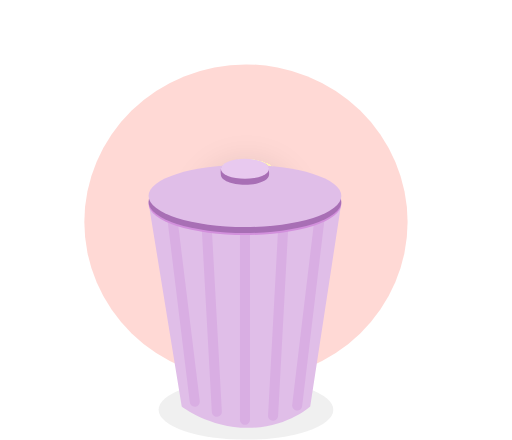
t = 0.00 s
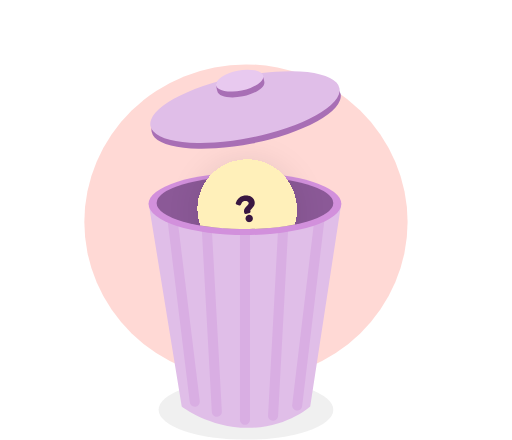
t = 0.30 s
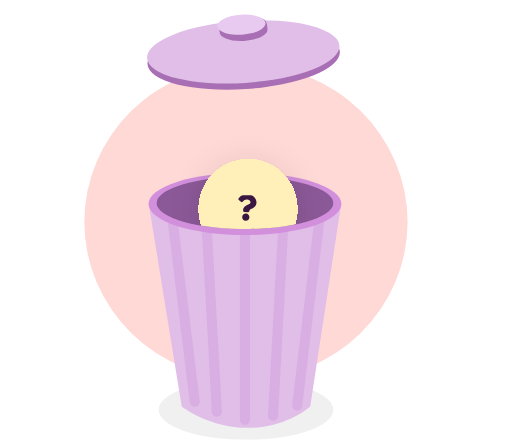
t = 0.70 s
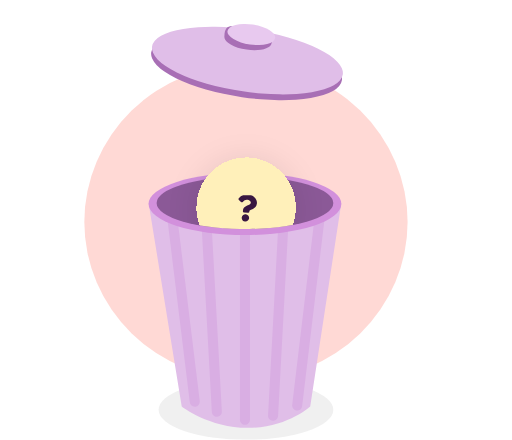
t = 1.00 s
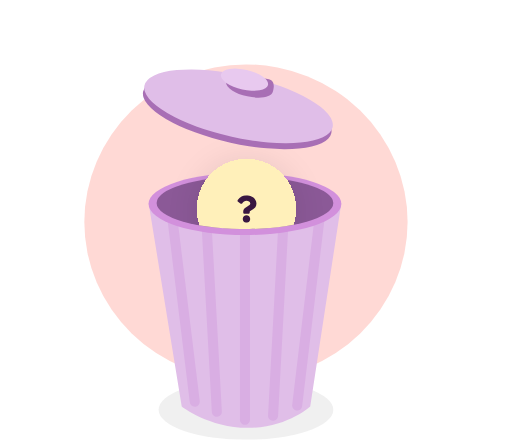
t = 1.30 s
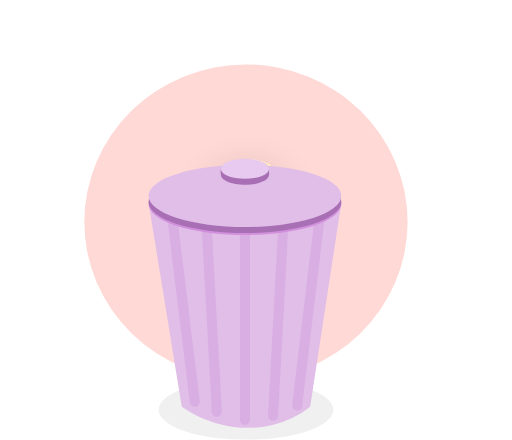
t = 1.70 s

The animated SVG that drew these frames (rendered in a browser with its animation timeline set to each time). Animation: 17 SMIL elements (animate=13,animateTransform=4); one cycle of 2.00 s, repeats indefinitely.

<svg width="255" height="219" viewBox="0 0 255 219" fill="none" xmlns="http://www.w3.org/2000/svg">
<g clip-path="url(#clip0_59_338)">
<ellipse cx="122.5" cy="110.5" rx="80.5" ry="78.5" fill="#FFD9D5"/>
<ellipse cx="122.5" cy="204" rx="43.5" ry="15" fill="#B5B5B5" fill-opacity="0.2"/>
<path d="M74 101C74 101 92 111.643 123 111.643C154 111.643 170 101 170 101L154.5 202.357C154.5 202.357 143 213 123.5 213C104 213 90.5 202.357 90.5 202.357L74 101Z" fill="#E0BEE8"/>
<path d="M119.5 209C119.5 210.381 120.619 211.5 122 211.5C123.381 211.5 124.5 210.381 124.5 209L119.5 209ZM119.5 117L119.5 209L124.5 209L124.5 117L119.5 117Z" fill="#D9AEE3"/>
<path d="M105.504 205.137C105.58 206.516 106.759 207.572 108.137 207.496C109.516 207.42 110.572 206.241 110.496 204.863L105.504 205.137ZM100.504 114.137L105.504 205.137L110.496 204.863L105.496 113.863L100.504 114.137Z" fill="#D9AEE3"/>
<path d="M138.496 207.14C138.422 208.519 137.244 209.574 135.866 209.496C134.487 209.419 133.43 208.239 133.504 206.86L138.496 207.14ZM143.496 114.224L138.496 207.14L133.504 206.86L138.504 113.944L143.496 114.224Z" fill="#D9AEE3"/>
<path d="M94.5185 200.303C94.686 201.674 95.9328 202.649 97.3033 202.482C98.6738 202.314 99.649 201.067 99.4815 199.697L94.5185 200.303ZM83.5185 110.303L94.5185 200.303L99.4815 199.697L88.4815 109.697L83.5185 110.303Z" fill="#D9AEE3"/>
<path d="M150.481 202.204C150.317 203.575 149.073 204.548 147.703 204.377C146.333 204.206 145.355 202.956 145.519 201.585L150.481 202.204ZM161.481 110.31L150.481 202.204L145.519 201.585L156.519 109.69L161.481 110.31Z" fill="#D9AEE3"/>
<ellipse cx="122" cy="101.5" rx="48" ry="15.5" fill="#D290DC"/>
<ellipse cx="122" cy="101" rx="44" ry="13" fill="#8B5997"/>
<mask id="mask0_59_338" style="mask-type:alpha" maskUnits="userSpaceOnUse" x="76" y="47" width="96" height="67">
<path d="M165.959 101.046C165.959 108.199 146.268 113.999 121.979 113.999C97.6902 113.999 78 108.199 78 101.046C78 93.8916 70.9999 84.5001 83.9999 58.4999C98.4999 38.4999 194 41.5 165.959 101.046Z" fill="#BB6F6F"/>

                                    </mask>
<g mask="url(#mask0_59_338)">
<g filter="url(#filter0_d_59_338)">
<rect x="98" y="78.9999" width="49.5098" height="50" rx="24.7549" fill="#FFF0BA" shape-rendering="crispEdges">
                                    <animate attributeName="x" values="98;90.6404;103.825;98;98;98" begin="0s" dur="2s" repeatCount="indefinite" calcMode="linear" keyTimes="0;0.2;0.4;0.6;0.8;1"/>
                                    <animate attributeName="y" values="78.9999;89.6312;73.3441;78.9999;78.9999;78.9999" begin="0s" dur="2s" repeatCount="indefinite" calcMode="linear" keyTimes="0;0.2;0.4;0.6;0.8;1"/>
                                    <animateTransform attributeName="transform" type="rotate" values="0 98 78.9999;-21.1776 90.6404 89.6312;12.1666 103.825 73.3441;0 103.825 73.3441;0 103.825 73.3441;0 103.825 73.3441" begin="0s" dur="2s" repeatCount="indefinite" calcMode="linear" keyTimes="0;0.2;0.4;0.6;0.8;1"/></rect>
<g clip-path="url(#clip1_59_338)">
<path d="M123.024 97.1371C120.884 97.1371 119.498 98.0138 118.41 99.5773C118.212 99.8609 118.273 100.25 118.549 100.459L119.705 101.335C119.983 101.546 120.379 101.497 120.596 101.224C121.268 100.383 121.766 99.8986 122.815 99.8986C123.64 99.8986 124.66 100.429 124.66 101.229C124.66 101.834 124.161 102.144 123.346 102.601C122.397 103.133 121.14 103.796 121.14 105.453L121.14 105.716C121.14 106.071 121.428 106.359 121.784 106.359L123.726 106.359C124.082 106.359 124.37 106.071 124.37 105.716L124.37 105.561C124.37 104.412 127.728 104.364 127.728 101.255C127.728 98.9132 125.299 97.1371 123.024 97.1371ZM122.755 107.149C121.731 107.149 120.898 107.982 120.898 109.006C120.898 110.03 121.731 110.863 122.755 110.863C123.779 110.863 124.612 110.03 124.612 109.006C124.612 107.982 123.779 107.149 122.755 107.149Z" fill="#391741">
                                    <animate attributeName="d" values="M123.024 97.1371C120.884 97.1371 119.498 98.0138 118.41 99.5773C118.212 99.8609 118.273 100.25 118.549 100.459L119.705 101.335C119.983 101.546 120.379 101.497 120.596 101.224C121.268 100.383 121.766 99.8986 122.815 99.8986C123.64 99.8986 124.66 100.429 124.66 101.229C124.66 101.834 124.161 102.144 123.346 102.601C122.397 103.133 121.14 103.796 121.14 105.453L121.14 105.716C121.14 106.071 121.428 106.359 121.784 106.359L123.726 106.359C124.082 106.359 124.37 106.071 124.37 105.716L124.37 105.561C124.37 104.412 127.728 104.364 127.728 101.255C127.728 98.9132 125.299 97.1371 123.024 97.1371ZM122.755 107.149C121.731 107.149 120.898 107.982 120.898 109.006C120.898 110.03 121.731 110.863 122.755 110.863C123.779 110.863 124.612 110.03 124.612 109.006C124.612 107.982 123.779 107.149 122.755 107.149Z;M120.526 97.5036C118.531 98.2766 117.555 99.5947 117.106 101.446C117.024 101.782 117.221 102.122 117.553 102.217L118.949 102.617C119.284 102.713 119.635 102.524 119.74 102.191C120.062 101.164 120.351 100.533 121.329 100.154C122.098 99.856 123.241 99.9824 123.53 100.728C123.749 101.292 123.395 101.762 122.801 102.482C122.108 103.321 121.175 104.393 121.774 105.938L121.869 106.183C121.997 106.514 122.37 106.679 122.701 106.551L124.513 105.849C124.844 105.72 125.009 105.348 124.88 105.016L124.825 104.872C124.41 103.801 127.524 102.543 126.4 99.6437C125.554 97.4603 122.648 96.6815 120.526 97.5036ZM123.893 106.936C122.938 107.306 122.462 108.384 122.832 109.338C123.202 110.293 124.279 110.769 125.234 110.399C126.189 110.029 126.665 108.952 126.295 107.997C125.925 107.042 124.847 106.566 123.893 106.936Z;M124.464 96.3478C122.372 95.8969 120.833 96.4618 119.44 97.7608C119.187 97.9965 119.164 98.3895 119.389 98.6516L120.335 99.7525C120.563 100.017 120.96 100.052 121.23 99.8316C122.064 99.1508 122.653 98.7823 123.678 99.0034C124.484 99.1772 125.37 99.911 125.201 100.693C125.074 101.284 124.52 101.482 123.628 101.757C122.588 102.077 121.22 102.46 120.87 104.08L120.815 104.337C120.74 104.684 120.961 105.026 121.308 105.101L123.207 105.511C123.555 105.586 123.897 105.365 123.972 105.017L124.005 104.866C124.247 103.743 127.539 104.404 128.195 101.364C128.688 99.0756 126.688 96.8274 124.464 96.3478ZM122.091 106.078C121.09 105.862 120.101 106.501 119.885 107.502C119.669 108.503 120.308 109.493 121.309 109.708C122.31 109.924 123.299 109.285 123.515 108.285C123.731 107.284 123.092 106.294 122.091 106.078Z;M123.024 97.1371C120.884 97.1371 119.498 98.0138 118.41 99.5773C118.212 99.8609 118.273 100.25 118.549 100.459L119.705 101.335C119.983 101.546 120.379 101.497 120.596 101.224C121.268 100.383 121.766 99.8986 122.815 99.8986C123.64 99.8986 124.66 100.429 124.66 101.229C124.66 101.834 124.161 102.144 123.346 102.601C122.397 103.133 121.14 103.796 121.14 105.453L121.14 105.716C121.14 106.071 121.428 106.359 121.784 106.359L123.726 106.359C124.082 106.359 124.37 106.071 124.37 105.716L124.37 105.561C124.37 104.412 127.728 104.364 127.728 101.255C127.728 98.9132 125.299 97.1371 123.024 97.1371ZM122.755 107.149C121.731 107.149 120.898 107.982 120.898 109.006C120.898 110.03 121.731 110.863 122.755 110.863C123.779 110.863 124.612 110.03 124.612 109.006C124.612 107.982 123.779 107.149 122.755 107.149Z;M123.024 97.1371C120.884 97.1371 119.498 98.0138 118.41 99.5773C118.212 99.8609 118.273 100.25 118.549 100.459L119.705 101.335C119.983 101.546 120.379 101.497 120.596 101.224C121.268 100.383 121.766 99.8986 122.815 99.8986C123.64 99.8986 124.66 100.429 124.66 101.229C124.66 101.834 124.161 102.144 123.346 102.601C122.397 103.133 121.14 103.796 121.14 105.453L121.14 105.716C121.14 106.071 121.428 106.359 121.784 106.359L123.726 106.359C124.082 106.359 124.37 106.071 124.37 105.716L124.37 105.561C124.37 104.412 127.728 104.364 127.728 101.255C127.728 98.9132 125.299 97.1371 123.024 97.1371ZM122.755 107.149C121.731 107.149 120.898 107.982 120.898 109.006C120.898 110.03 121.731 110.863 122.755 110.863C123.779 110.863 124.612 110.03 124.612 109.006C124.612 107.982 123.779 107.149 122.755 107.149Z;M123.023 97.1371C120.884 97.1371 119.498 98.0138 118.41 99.5773C118.212 99.8609 118.273 100.25 118.548 100.459L119.705 101.335C119.983 101.546 120.379 101.497 120.596 101.224C121.268 100.383 121.766 99.8986 122.815 99.8986C123.64 99.8986 124.66 100.429 124.66 101.229C124.66 101.834 124.161 102.144 123.346 102.601C122.397 103.133 121.14 103.796 121.14 105.453L121.14 105.716C121.14 106.071 121.428 106.359 121.783 106.359L123.726 106.359C124.082 106.359 124.37 106.071 124.37 105.716L124.37 105.561C124.37 104.412 127.728 104.364 127.728 101.255C127.728 98.9132 125.299 97.1371 123.023 97.1371ZM122.755 107.149C121.731 107.149 120.898 107.982 120.898 109.006C120.898 110.03 121.731 110.863 122.755 110.863C123.779 110.863 124.612 110.03 124.612 109.006C124.612 107.982 123.779 107.149 122.755 107.149Z" begin="0s" dur="2s" repeatCount="indefinite" calcMode="linear" keyTimes="0;0.2;0.4;0.6;0.8;1"/></path>
</g>
</g>
</g>
<ellipse cx="122" cy="100.5" rx="48" ry="15.5" fill="#A86FB5">
                                    <animate attributeName="cx" values="122;122.781;122;121.138;122;122" begin="0s" dur="2s" repeatCount="indefinite" calcMode="linear" keyTimes="0;0.2;0.4;0.6;0.8;1"/>
                                    <animate attributeName="cy" values="100.5;41.3966;24.5;41.3733;100.5;100.5" begin="0s" dur="2s" repeatCount="indefinite" calcMode="linear" keyTimes="0;0.2;0.4;0.6;0.8;1"/>
                                    <animateTransform attributeName="transform" type="rotate" values="0 122 100.5;-15.0838 122.781 41.3966;0 122.781 41.3966;16.6977 121.138 41.3733;0 121.138 41.3733;0 121.138 41.3733" begin="0s" dur="2s" repeatCount="indefinite" calcMode="linear" keyTimes="0;0.2;0.4;0.6;0.8;1"/></ellipse>
<ellipse cx="122" cy="97.5" rx="48" ry="15.5" fill="#E0BEE8">
                                    <animate attributeName="cy" values="97.5;38.4999;21.5;38.4999;97.5;97.5" begin="0s" dur="2s" repeatCount="indefinite" calcMode="linear" keyTimes="0;0.2;0.4;0.6;0.8;1"/>
                                    <animateTransform attributeName="transform" type="rotate" values="0 122 97.5;-15.0838 122 38.4999;0 122 38.4999;16.6977 122 38.4999;0 122 38.4999;0 122 38.4999" begin="0s" dur="2s" repeatCount="indefinite" calcMode="linear" keyTimes="0;0.2;0.4;0.6;0.8;1"/></ellipse>
<path d="M134 87C134 89.7614 128.627 92 122 92C115.373 92 110 89.7614 110 87C109 79 115.373 82 122 82C128.627 82 134.5 78.5 134 87Z" fill="#A86FB5">
                                    <animate attributeName="d" values="M134 87C134 89.7614 128.627 92 122 92C115.373 92 110 89.7614 110 87C109 79 115.373 82 122 82C128.627 82 134.5 78.5 134 87Z;M130.854 25.2389C131.573 27.9052 126.968 31.4647 120.569 33.1894C114.17 34.914 108.4 34.1507 107.681 31.4844C104.634 24.0203 111.567 25.2585 117.967 23.5339C124.366 21.8092 129.125 16.9016 130.854 25.2389Z;M134 11C134 13.7614 128.627 16 122 16C115.373 16 110 13.7614 110 11C109 3 115.373 5.99996 122 5.99996C128.627 5.99996 134.5 2.5 134 11Z;M136.511 31.8904C135.717 34.5354 129.928 35.136 123.58 33.2318C117.232 31.3276 112.729 27.6397 113.523 24.9947C114.864 17.0448 120.106 21.7492 126.454 23.6534C132.801 25.5576 139.432 23.8926 136.511 31.8904Z;M134 87C134 89.7614 128.627 92 122 92C115.373 92 110 89.7614 110 87C109 79 115.373 82 122 82C128.627 82 134.5 78.5 134 87Z;M134 87C134 89.7614 128.627 92 122 92C115.373 92 110 89.7614 110 87C109 79 115.373 82 122 82C128.627 82 134.5 78.5 134 87Z" begin="0s" dur="2s" repeatCount="indefinite" calcMode="linear" keyTimes="0;0.2;0.4;0.6;0.8;1"/></path>
<ellipse cx="122" cy="84" rx="12" ry="5" fill="#E8C9EF">
                                    <animate attributeName="cx" values="122;118.487;122;125.879;122;122" begin="0s" dur="2s" repeatCount="indefinite" calcMode="linear" keyTimes="0;0.2;0.4;0.6;0.8;1"/>
                                    <animate attributeName="cy" values="84;25.4651;8;25.5692;84;84" begin="0s" dur="2s" repeatCount="indefinite" calcMode="linear" keyTimes="0;0.2;0.4;0.6;0.8;1"/>
                                    <animateTransform attributeName="transform" type="rotate" values="0 122 84;-15.0838 118.487 25.4651;0 118.487 25.4651;16.6977 125.879 25.5692;0 125.879 25.5692;0 125.879 25.5692" begin="0s" dur="2s" repeatCount="indefinite" calcMode="linear" keyTimes="0;0.2;0.4;0.6;0.8;1"/></ellipse>
</g>
<defs>
<filter id="filter0_d_59_338" x="83.2941" y="65.7646" width="78.9216" height="79.4118" filterUnits="userSpaceOnUse" color-interpolation-filters="sRGB">
<feFlood flood-opacity="0" result="BackgroundImageFix"/>
<feColorMatrix in="SourceAlpha" type="matrix" values="0 0 0 0 0 0 0 0 0 0 0 0 0 0 0 0 0 0 127 0" result="hardAlpha"/>
<feOffset dy="1.47059"/>
<feGaussianBlur stdDeviation="7.35294"/>
<feComposite in2="hardAlpha" operator="out"/>
<feColorMatrix type="matrix" values="0 0 0 0 0 0 0 0 0 0 0 0 0 0 0 0 0 0 0.1 0"/>
<feBlend mode="normal" in2="BackgroundImageFix" result="effect1_dropShadow_59_338">
                                    </feBlend>
<feBlend mode="normal" in="SourceGraphic" in2="effect1_dropShadow_59_338" result="shape">
                                    </feBlend>

                                    
                                    <animate attributeName="x" values="83.2941;75.9345;78.5812;83.2941;83.2941;83.2941" begin="0s" dur="2s" repeatCount="indefinite" calcMode="linear" keyTimes="0;0.2;0.4;0.6;0.8;1"/>
                                    <animate attributeName="y" values="65.7646;58.5099;60.1088;65.7646;65.7646;65.7646" begin="0s" dur="2s" repeatCount="indefinite" calcMode="linear" keyTimes="0;0.2;0.4;0.6;0.8;1"/>
                                    <animate attributeName="width" values="78.9216;93.641;88.3473;78.9215;78.9215;78.9215" begin="0s" dur="2s" repeatCount="indefinite" calcMode="linear" keyTimes="0;0.2;0.4;0.6;0.8;1"/>
                                    <animate attributeName="height" values="79.4118;93.921;88.7232;79.4118;79.4118;79.4118" begin="0s" dur="2s" repeatCount="indefinite" calcMode="linear" keyTimes="0;0.2;0.4;0.6;0.8;1"/></filter>
<clipPath id="clip0_59_338">
<rect width="255" height="219" fill="white"/>
</clipPath>
<clipPath id="clip1_59_338">
<rect width="13.7255" height="13.7255" fill="white" transform="translate(115.892 97.1371)"/>
</clipPath>
</defs>
</svg>